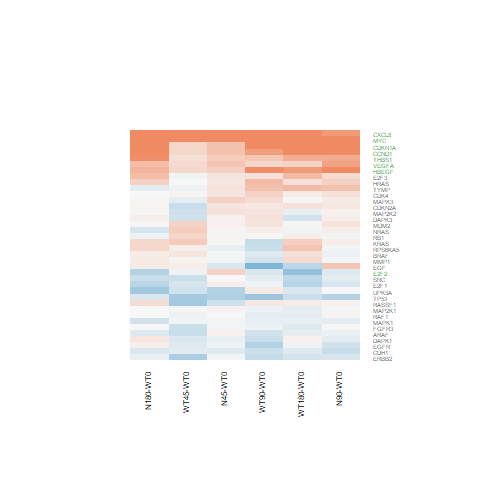

The table this chart was drawn from, first rows:
N180-WT0.logFC, N180-WT0.AveExpr, N180-WT0.t, N180-WT0.P.Value, N180-WT0.adj.P.Val, N180-WT0.B, N45-WT0.logFC, N45-WT0.AveExpr, N45-WT0.t, N45-WT0.P.Value, N45-WT0.adj.P.Val, N45-WT0.B, N90-WT0.logFC, N90-WT0.AveExpr, N90-WT0.t, N90-WT0.P.Value, N90-WT0.adj.P.Val, N90-WT0.B, WT180-WT0.logFC, WT180-WT0.AveExpr, WT180-WT0.t, WT180-WT0.P.Value, WT180-WT0.adj.P.Val, WT180-WT0.B
-0.4669, 4.782, -2.788, 0.01016, 0.1411, -3.42, 0.3258, 4.782, 2.027, 0.05382, 1, -4.754, -0.1905, 4.782, -1.157, 0.2585, 0.7399, -6.215, -0.6844, 4.782, -4.032, 0.0004788, 0.02403, -0.4383
-0.2235, 6.957, -1.374, 0.1819, 0.5784, -6.057, 0.02367, 6.957, 0.146, 0.8851, 1, -6.756, 0.1015, 6.957, 0.6263, 0.537, 0.8813, -6.779, -0.04195, 6.957, -0.2586, 0.7981, 0.9534, -6.903
-0.002833, 6.136, -0.02791, 0.978, 0.9945, -6.98, 0.001738, 6.136, 0.01713, 0.9865, 1, -6.748, 0.03846, 6.136, 0.3795, 0.7076, 0.9358, -6.887, -0.141, 6.136, -1.386, 0.1783, 0.6357, -5.964
0.2401, 3.415, 1.283, 0.2115, 0.6185, -5.939, -0.2888, 3.415, -1.456, 0.1582, 1, -5.437, 0.05884, 3.415, 0.309, 0.76, 0.9493, -6.671, 0.1001, 3.415, 0.5289, 0.6017, 0.8941, -6.543
-0.005662, 8.048, -0.02789, 0.978, 0.9945, -6.994, -0.03958, 8.048, -0.195, 0.847, 1, -6.743, 0.02043, 8.048, 0.1006, 0.9207, 0.9846, -6.969, -0.1861, 8.048, -0.9178, 0.3678, 0.7911, -6.508
3.178, -1.567, 4.576, 0.0001196, 0.006274, 0.9606, 2.034, -1.567, 2.61, 0.01527, 0.8808, -2.977, 0.8341, -1.567, 0.9256, 0.3638, 0.8035, -5.067, 1.517, -1.567, 1.84, 0.07808, 0.4823, -4.119
0.1259, -0.3579, 0.2199, 0.8278, 0.9534, -5.841, -0.2062, -0.3579, -0.3424, 0.735, 1, -5.556, 0.4457, -0.3579, 0.8184, 0.4211, 0.8305, -5.574, -0.3992, -0.3579, -0.6454, 0.5248, 0.8633, -5.545
0.5849, 3.555, 3.404, 0.002311, 0.05617, -1.871, 0.3436, 3.555, 1.952, 0.06257, 1, -4.667, 1.06, 3.555, 6.427, 1.15064441506665e-06, 0.0002355, 5.522, 0.8437, 3.555, 5.04, 3.66302102546722e-05, 0.003391, 2.161
0.5176, 4.994, 3.169, 0.004109, 0.08227, -2.601, 0.1566, 4.994, 0.9442, 0.3544, 1, -6.23, 0.2692, 4.994, 1.632, 0.1157, 0.6299, -5.595, 0.5243, 4.994, 3.215, 0.003676, 0.1023, -2.442
1.865, 1.458, 4.4, 0.0001875, 0.008904, 0.7849, 0.4969, 1.458, 0.9893, 0.3323, 1, -5.438, 1.297, 1.458, 2.894, 0.007926, 0.2512, -2.636, 1.653, 1.458, 3.834, 0.0007895, 0.03435, -0.526
0.5037, 7.316, 2.946, 0.007015, 0.1132, -3.176, 0.4716, 7.316, 2.758, 0.01089, 0.7803, -3.376, 0.7529, 7.316, 4.397, 0.0001889, 0.01738, 0.3354, 0.3188, 7.316, 1.865, 0.07435, 0.4741, -5.265
0.08445, 7.044, 0.5286, 0.6019, 0.877, -6.858, -0.05049, 7.044, -0.3159, 0.7548, 1, -6.718, -0.2565, 7.044, -1.602, 0.1221, 0.6346, -5.721, -0.06101, 7.044, -0.3817, 0.706, 0.9251, -6.866
0.1094, 5.525, 0.7252, 0.4753, 0.8171, -6.686, -0.02579, 5.525, -0.1702, 0.8662, 1, -6.704, -0.08726, 5.525, -0.5748, 0.5707, 0.8961, -6.759, 0.2245, 5.525, 1.495, 0.1478, 0.5986, -5.797
2.791, 8.107, 12.24, 7.25742626171226e-12, 9.56008123496329e-09, 17.25, 1.393, 8.107, 6.185, 2.07658080978371e-06, 0.001118, 4.93, 2.251, 8.107, 9.924, 5.17596966294573e-10, 2.78601359672556e-07, 13.06, 2.471, 8.107, 10.87, 8.44552928638651e-11, 1.11580797380959e-07, 14.84
0.04152, 4.327, 0.1898, 0.8511, 0.9597, -6.837, 0.1633, 4.327, 0.7531, 0.4586, 1, -6.346, 0.1446, 4.327, 0.6659, 0.5117, 0.8707, -6.617, 0.2132, 4.327, 0.9876, 0.3331, 0.7686, -6.317
0.1609, 6.611, 0.9927, 0.3307, 0.7296, -6.497, -0.1005, 6.611, -0.6181, 0.5423, 1, -6.566, -0.1182, 6.611, -0.7264, 0.4746, 0.8546, -6.703, 0.05953, 6.611, 0.367, 0.7168, 0.9279, -6.866
0.3372, 5.203, 1.935, 0.06469, 0.3707, -5.138, 0.1451, 5.203, 0.8263, 0.4167, 1, -6.349, 0.3457, 5.203, 1.986, 0.05851, 0.5503, -5.033, 0.204, 5.203, 1.166, 0.2549, 0.707, -6.188
1.505, 8.272, 8.825, 4.90391684560332e-09, 1.58374718927007e-06, 10.82, 0.4827, 8.272, 2.857, 0.008655, 0.6776, -3.159, 0.9983, 8.272, 5.881, 4.4028163129472e-06, 0.000711, 4.06, 1.166, 8.272, 6.859, 4.08134077239843e-07, 9.2573399523727e-05, 6.452
0.1191, 2.025, 0.5604, 0.5804, 0.869, -6.289, -0.03171, 2.025, -0.146, 0.8851, 1, -6.189, -0.01097, 2.025, -0.05067, 0.96, 0.9922, -6.409, 0.2586, 2.025, 1.248, 0.2241, 0.6812, -5.648
0.2802, 6.023, 1.18, 0.2495, 0.6592, -6.279, 0.01518, 6.023, 0.06355, 0.9499, 1, -6.737, 0.09608, 6.023, 0.403, 0.6905, 0.9332, -6.87, 0.3642, 6.023, 1.537, 0.1372, 0.5875, -5.757
-0.004204, 7.916, -0.02597, 0.9795, 0.9949, -6.998, 0.1594, 7.916, 0.9834, 0.3351, 1, -6.278, 0.2027, 7.916, 1.25, 0.2234, 0.7128, -6.196, 0.1047, 7.916, 0.6462, 0.5242, 0.863, -6.724
0.02163, 7.089, 0.148, 0.8836, 0.9694, -6.988, 0.06524, 7.089, 0.4464, 0.6593, 1, -6.666, 0.1837, 7.089, 1.258, 0.2203, 0.7115, -6.19, 0.02048, 7.089, 0.1401, 0.8897, 0.9748, -6.929
-0.08919, 5.595, -0.5569, 0.5827, 0.8702, -6.792, 0.04689, 5.595, 0.2942, 0.7711, 1, -6.68, -0.03446, 5.595, -0.2156, 0.8311, 0.9643, -6.91, 0.08122, 5.595, 0.5104, 0.6144, 0.8964, -6.764
0.3134, 2.155, 1.182, 0.2485, 0.6582, -5.804, -0.09678, 2.155, -0.344, 0.7338, 1, -6.152, -0.03541, 2.155, -0.1271, 0.8999, 0.9804, -6.419, 0.4743, 2.155, 1.835, 0.0788, 0.4846, -4.861
0.9398, 6.991, 4.792, 6.89012453929313e-05, 0.003958, 1.314, 0.3912, 6.991, 1.991, 0.05786, 1, -4.88, 0.6759, 6.991, 3.446, 0.002084, 0.1156, -1.999, 0.6595, 6.991, 3.363, 0.002561, 0.08023, -2.16
-0.006057, 6.168, -0.04427, 0.9651, 0.9903, -6.979, 0.07013, 6.168, 0.5134, 0.6123, 1, -6.616, -0.02097, 6.168, -0.1532, 0.8795, 0.9744, -6.949, -0.1255, 6.168, -0.9155, 0.369, 0.7911, -6.493
0.01738, 5.325, 0.0954, 0.9248, 0.9799, -6.932, 0.3178, 5.325, 1.764, 0.09038, 1, -5.216, 0.1207, 5.325, 0.6656, 0.512, 0.8707, -6.695, 0.02446, 5.325, 0.1345, 0.8941, 0.9752, -6.869
-0.196, 8.92, -1.669, 0.1079, 0.472, -5.622, -0.1554, 8.92, -1.323, 0.1983, 1, -5.883, -0.3253, 8.92, -2.773, 0.01052, 0.2906, -3.522, -0.1708, 8.92, -1.454, 0.1587, 0.612, -5.877
-0.1957, 2.085, -1.054, 0.3022, 0.7041, -5.946, -0.4895, 2.085, -2.517, 0.01886, 0.9475, -3.423, -0.4705, 2.085, -2.428, 0.02297, 0.4133, -3.767, -0.2996, 2.085, -1.595, 0.1237, 0.5705, -5.202
-0.1116, 7.036, -0.591, 0.56, 0.8585, -6.822, -0.04289, 7.036, -0.2272, 0.8221, 1, -6.743, -0.2305, 7.036, -1.22, 0.2342, 0.7221, -6.235, -0.2506, 7.036, -1.326, 0.1971, 0.6528, -6.064
0.07226, 5.502, 0.3951, 0.6962, 0.9109, -6.874, 0.06885, 5.502, 0.3765, 0.7098, 1, -6.65, 0.07601, 5.502, 0.4158, 0.6812, 0.9306, -6.846, -0.2554, 5.502, -1.382, 0.1797, 0.6375, -5.937
0.01232, 6.822, 0.07299, 0.9424, 0.9842, -6.994, 0.2021, 6.822, 1.199, 0.242, 1, -6.049, 0.0567, 6.822, 0.336, 0.7397, 0.9438, -6.92, -0.09134, 6.822, -0.5406, 0.5937, 0.893, -6.786
-0.4295, 6.245, -2.379, 0.02559, 0.2296, -4.356, 0.07734, 6.245, 0.4328, 0.669, 1, -6.661, -0.2228, 6.245, -1.24, 0.2269, 0.7165, -6.195, -0.4546, 6.245, -2.518, 0.01881, 0.2679, -4.018
-0.3141, 7.156, -1.674, 0.1069, 0.4708, -5.631, -0.005027, 7.156, -0.02684, 0.9788, 1, -6.77, -0.152, 7.156, -0.8112, 0.4252, 0.832, -6.647, -0.3789, 7.156, -2.019, 0.05464, 0.4215, -4.997
-0.2623, 8.022, -1.859, 0.07525, 0.4024, -5.33, -0.0411, 8.022, -0.2907, 0.7738, 1, -6.72, -0.1132, 8.022, -0.8011, 0.4308, 0.8347, -6.649, -0.1051, 8.022, -0.7434, 0.4644, 0.8392, -6.653
-0.5724, 0.1584, -1.513, 0.1431, 0.53, -4.848, -0.4758, 0.1584, -1.28, 0.2126, 1, -4.97, -0.008363, 0.1584, -0.02436, 0.9808, 0.9956, -5.972, -0.1942, 0.1584, -0.5503, 0.5871, 0.8897, -5.763
-0.1445, -0.3808, -0.2952, 0.7704, 0.9348, -5.717, 0.1789, -0.3808, 0.3838, 0.7045, 1, -5.528, 0.4945, -0.3808, 1.112, 0.2772, 0.7514, -5.254, 0.5398, -0.3808, 1.225, 0.2322, 0.6891, -5.11
-0.1745, 5.883, -1.244, 0.2254, 0.6351, -6.196, 0.05229, 5.883, 0.3749, 0.711, 1, -6.671, -0.08083, 5.883, -0.5777, 0.5688, 0.8951, -6.781, -0.1199, 5.883, -0.8564, 0.4001, 0.8092, -6.539
